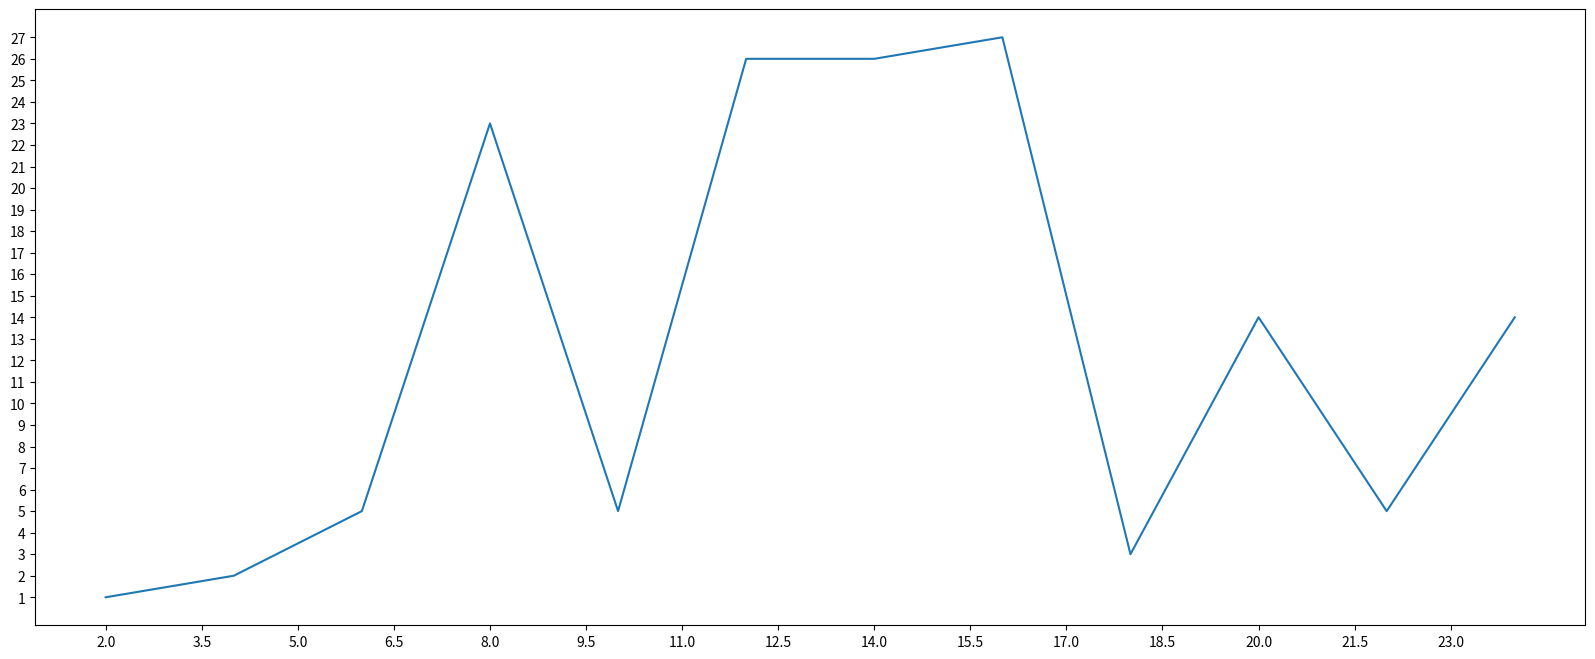

The script that saved this image:
import random
from matplotlib import pyplot as plt

x = range(2, 26, 2)
y = [1, 2, 5, 23, 5, 26, 26, 27, 3, 14, 5, 14]

# 设置图片大小
plt.figure(figsize=(20, 8), dpi=80)

# 绘图
plt.plot(x, y)

# 绘制X轴的刻度
_xtick_labels = [i / 2 for i in range(4, 49)]
plt.xticks(_xtick_labels[::3])

# 绘制Y轴长度
plt.yticks(range(min(y), max(y) + 1))

# 保存
# plt.savefig("./t1.png")

# 展示图形
plt.show()
